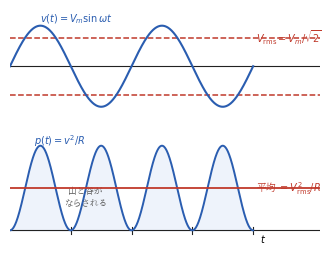

This figure's Python source: (Note: this script raises an exception after producing the figure.)
#!/usr/bin/env python3
# fig8.4（第8章）: 実効値の意味＝同じ発熱。
# 正弦波の瞬時電力 v^2/R は脈動するが，その時間平均は
# 実効値の直流を加えたときの一定電力に等しい（等しい発熱）。
import os
import numpy as np
import matplotlib
matplotlib.use("Agg")
import matplotlib.pyplot as plt
from matplotlib import font_manager as fm

JP = fm.FontProperties(fname="/usr/share/fonts/opentype/noto/NotoSerifCJK-Regular.ttc")
plt.rcParams["axes.unicode_minus"] = False

BK = "#222222"
BLUE = "#2a5db0"
RED = "#c0392b"
SHADE = "#eef3fb"

t = np.linspace(0, 2, 1000)
v = np.sin(2 * np.pi * t)          # v(t)=Vm sin, Vm=1
p = v ** 2                          # 瞬時電力 ∝ v^2（R=1）
pavg = 0.5                          # 平均 = Vm^2/2 = Vrms^2

fig, axes = plt.subplots(2, 1, figsize=(4.0, 3.0), sharex=True)

# --- 上：電圧波形と実効値レベル
ax = axes[0]
ax.axhline(0, color=BK, lw=0.8)
ax.plot(t, v, color=BLUE, lw=1.5, zorder=3)
vrms = 1 / np.sqrt(2)
ax.axhline(vrms, color=RED, lw=1.1, ls="--", zorder=2)
ax.axhline(-vrms, color=RED, lw=1.1, ls="--", zorder=2)
ax.text(2.02, vrms, r"$V_{\mathrm{rms}}=V_m/\sqrt{2}$", color=RED, fontsize=7,
        va="center", ha="left")
ax.text(0.25, 1.10, r"$v(t)=V_m\sin\omega t$", fontsize=7, color=BLUE)
ax.set_ylim(-1.25, 1.4)
ax.set_xlim(0, 2.55)
ax.axis("off")

# --- 下：瞬時電力とその平均
ax = axes[1]
ax.axhline(0, color=BK, lw=0.8)
ax.fill_between(t, 0, p, color=SHADE, zorder=1)
ax.plot(t, p, color=BLUE, lw=1.4, zorder=3)
ax.axhline(pavg, color=RED, lw=1.3, zorder=4)
ax.text(2.02, pavg, r"平均 $=V_{\mathrm{rms}}^2/R$", color=RED, fontsize=7,
        va="center", ha="left", fontproperties=JP)
ax.text(0.20, 1.02, r"$p(t)=v^2/R$", fontsize=7, color=BLUE)
ax.text(0.62, 0.30, "山と谷が\nならされる", fontsize=6.2, fontproperties=JP,
        color="#555", ha="center")
for x in [0.5, 1.0, 1.5, 2.0]:
    ax.plot([x, x], [-0.04, 0.04], color=BK, lw=0.8)
ax.text(2.06, -0.02, r"$t$", ha="left", va="top", fontsize=7)
ax.set_ylim(-0.12, 1.15)
ax.set_xlim(0, 2.55)
ax.axis("off")

fig.subplots_adjust(hspace=0.15)
EPS = os.path.expanduser("~/text_power_electronics/book/figures/fig8.4.eps")
fig.savefig(EPS, format="eps", bbox_inches="tight")
print("wrote", EPS)
